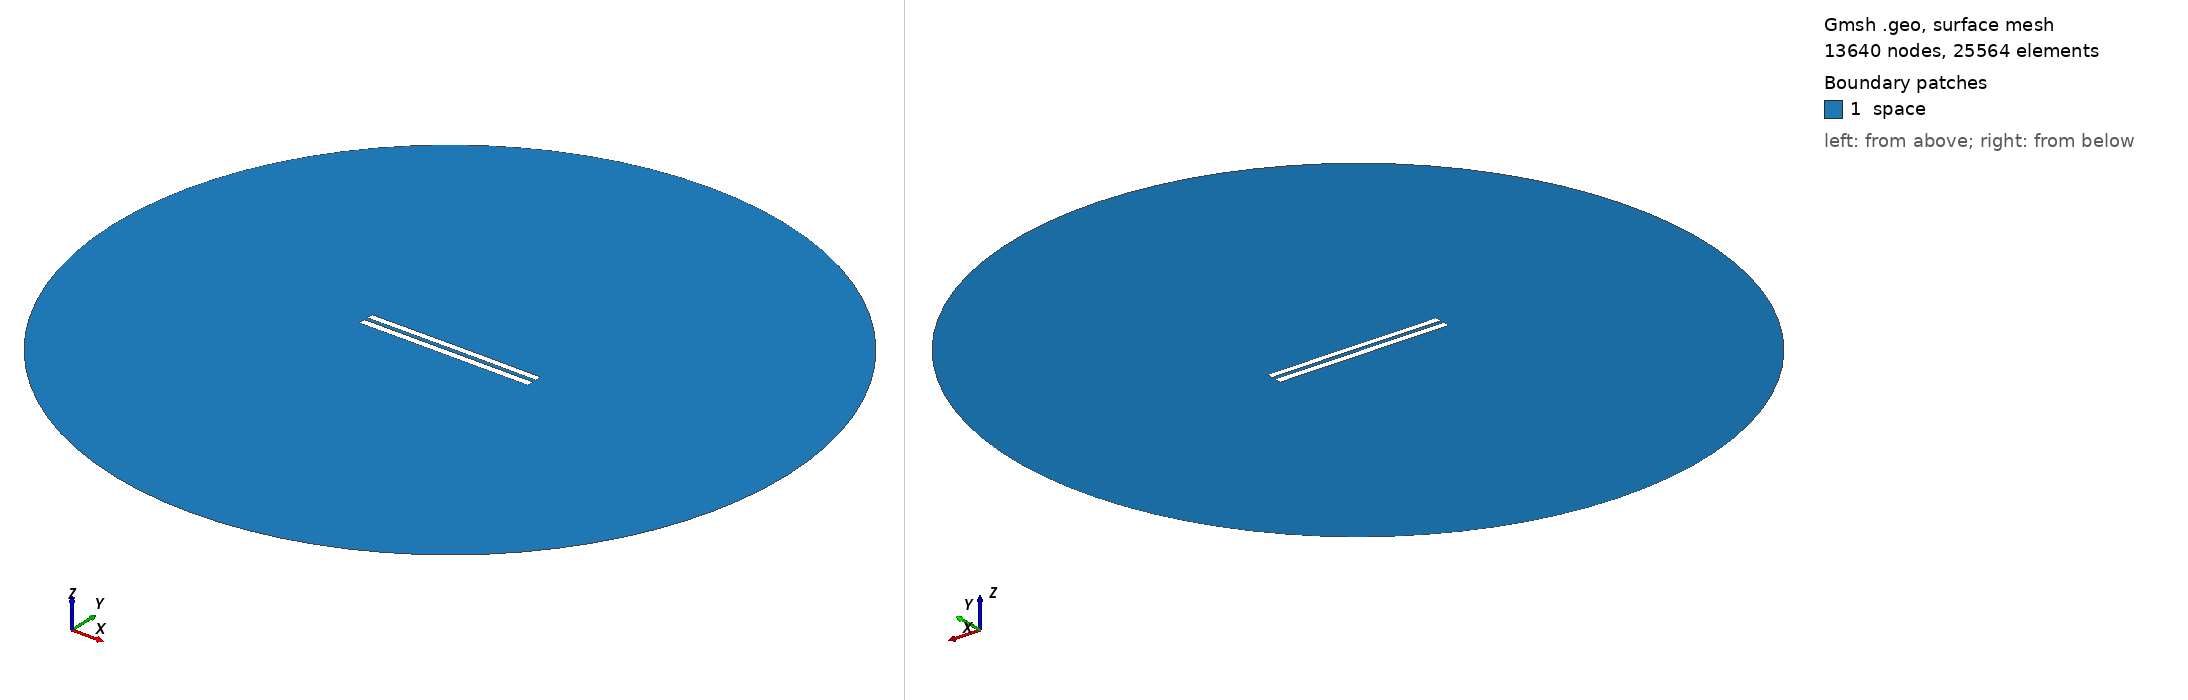

Gmsh geometry script, surface-meshed: 13640 nodes, 25564 surface elements. Boundary patches (legend numbers): 1 space. Left view from above one corner, right view from below the opposite corner. Legend entries are the model's physical surfaces. The drawing asked Gmsh for element sizes between 1% and 20% of the model's largest extent; the script's own settings can give other sizes.

=== 5463.geo (drawn) ===
//---------------------------------------
// Geometry kernel
//---------------------------------------

SetFactory("OpenCASCADE");



//---------------------------------------
// Parameters of the geometry
//---------------------------------------

// Overetch of the upper plate
overetch = 0.125;

// Distance between the plates
distance = 2.25;

// Discretization over the x axis (for the deformation)
nx = 50; 

// Length of the plate
L = 100 - overetch; 

// Number of modes
n = 4; 

// 1st mode coefficient
coeff(1) = 0.07499999999999998;
beta(1) = 0.596864 * 3.1415926535 / L;

// 2nd mode coefficient
coeff(2) = 0.07499999999999998;
beta(2) = 1.49418 * 3.1415926535 / L;

// 3rd mode coefficient
coeff(3) = 0.0;
beta(3) = 2.50025 * 3.1415926535 / L;

// 4th mode coefficient
coeff(4) = 0.0;
beta(4) = 3.49999 * 3.1415926535 / L;



//---------------------------------------
// Upper plate (deformed rectangle)
//---------------------------------------

// Coordiantes of the upper plate
xmin = -50;
xmax = 50 - overetch;

// Height of the upper plate
yheight = 4 - 2 * overetch;

// Indexes of the points
UpperID[] = {};
LowerID[] = {};
LeftID[] = {};
RightID[] = {};

// Point index
p = 1;

// Horizontal edges
For i In {1:nx}
    x = xmin + (i-1)*(xmax - xmin)/(nx-1);

    y_bottom = distance / 2 + overetch;
    For j In {1:n}
        C = (Cosh(beta(j)*L) + Cos(beta(j)*L)) / (Sinh(beta(j)*L) + Sin(beta(j)*L));
        y_bottom  = y_bottom + coeff(j) * (Cosh(beta(j)*(x+50)) - Cos(beta(j)*(x+50)) - C * (Sinh(beta(j)*(x+50)) - Sin(beta(j)*(x+50))));
    EndFor

    y_top = y_bottom + yheight;

    Point(p) = {x, y_top, 0, 1.0};
    UpperID[i] = p;
    p = p + 1;

    Point(p) = {x, y_bottom, 0, 1.0};
    LowerID[i] = p;
    p = p + 1;
EndFor

// Create point lists
UpperPts[] = {}; LowerPts[] = {};
For i In {1:nx}
  UpperPts[] += {UpperID[i]};
  LowerPts[] += {LowerID[i]};
EndFor

// Build splines
Spline(1) = {UpperPts[]};
Spline(2) = {LowerPts[]};
Line(3) = {LowerPts[nx-1], UpperPts[nx-1]};
Line(4) = {LowerPts[0], UpperPts[0]};

// Build the plane surface
Curve Loop(1) = {2, 3, -1, -4};
Plane Surface(1) = {1};



//---------------------------------------
// Lower plate (rectangle)
//---------------------------------------

// Vertices
Point(1001) = {-50, -1, 0, 1.0};
Point(1002) = { 50, -1, 0, 1.0};
Point(1003) = { 50,  -5, 0, 1.0};
Point(1004) = {-50,  -5, 0, 1.0};

// Edges
Line(5) = {1001, 1002};
Line(6) = {1002, 1003};
Line(7) = {1003, 1004};
Line(8) = {1004, 1001};

// Plane surface
Line Loop(2) = {5, 6, 7, 8};
Plane Surface(2) = {2}; 



//---------------------------------------
// Outer (fictious) boundary
//---------------------------------------

// Points
Point(1005) = {0, 0, 0};       // Center
Point(1006) = {200, 0, 0};     // Start point
Point(1007) = {0, 200, 0};     // 90 degrees
Point(1008) = {-200, 0, 0};    // 180 degrees
Point(1009) = {0, -200, 0};    // 270 degrees

// Circle arcs (each needs start, center, end)
Circle(9) = {1006, 1005, 1007};
Circle(10) = {1007, 1005, 1008};
Circle(11) = {1008, 1005, 1009};
Circle(12) = {1009, 1005, 1006};

// Plane surface for the entire domain
Curve Loop(3) = {9, 10, 11, 12};
Surface(3) = {3};

// Subtract the plates from the whole domain to obtain the actual domain where we want to solve the equations
BooleanDifference{ Surface{3}; Delete; }{ Surface{1}; Surface{2}; Delete; }




//---------------------------------------
// Transfinite Lines/Curves
//---------------------------------------

// Set the number of points on the boundaries
r = 7;

// Plates
Transfinite Curve {1, 2} = 50*r Using Progression 1;
Transfinite Curve {3, 4} = 2*r Using Progression 1;
Transfinite Line {5, 7} = 50*r Using Progression 1;
Transfinite Line {6, 8} = 2*r Using Progression 1;

// Outer boundary
Transfinite Line {9, 10, 11, 12} = 20 Using Progression 1;



//---------------------------------------
// Physical groups
//---------------------------------------                

// Physical curves (boundaries)
Physical Line("force_segment", 10) = {2};
Physical Line("upper_plate", 11) = {1, 3, 4};
Physical Line("lower_plate", 12) = {5, 6, 7, 8};
Physical Line("boundary", 20) = {9, 10, 11, 12};

// Physical Surfaces
Physical Surface("space", 30) = {3};



//---------------------------------------
// 6. Generate the Mesh
//---------------------------------------

// 2D mesh generation
Mesh 2;
